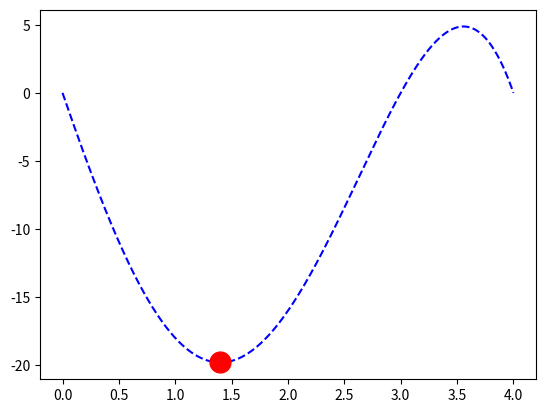

Here is the Python script that generated this plot:
import numpy as np
import matplotlib.pyplot as plt
import math

def secica(x1,x0,tol):
    x_novo = x1
    x_pre = x0
    x_ppre = math.inf
    iteracije = 0
    while(abs(x_pre - x_novo) > tol):
        iteracije = iteracije+1
        x_ppre = x_pre
        x_pre = x_novo
        x_novo = x_pre - dfunc(x_pre) * (x_pre - x_ppre)/(dfunc(x_pre)-dfunc(x_ppre))
    x_opt = x_novo
    f_opt = func(x_opt)
    return x_opt,f_opt,iteracije
def func(x):
    f = -(x**4 - 5*x**3 - 2*x**2 + 24*x)
    return f

def dfunc(x):
    f = -(4*x**3 - 15*x**2 - 4*x + 24)
    return f

###TESTIRANJE
tol =0.0001
init_guess1 = 0
init_guess2 = 3
[x_opt,f_opt,iteracije] = secica(init_guess1,init_guess2,tol)
print(x_opt,f_opt,iteracije)

x = np.linspace(0,4,1000)
f = np.linspace(0,0,len(x))
for i in range(0,len(x)):
    f[i] = func(x[i])

p = plt.plot(x,f, 'b--')
p = plt.plot(x_opt,f_opt,"or",label = "min",markersize = 15, markeredgewidth = 1)
plt.show()